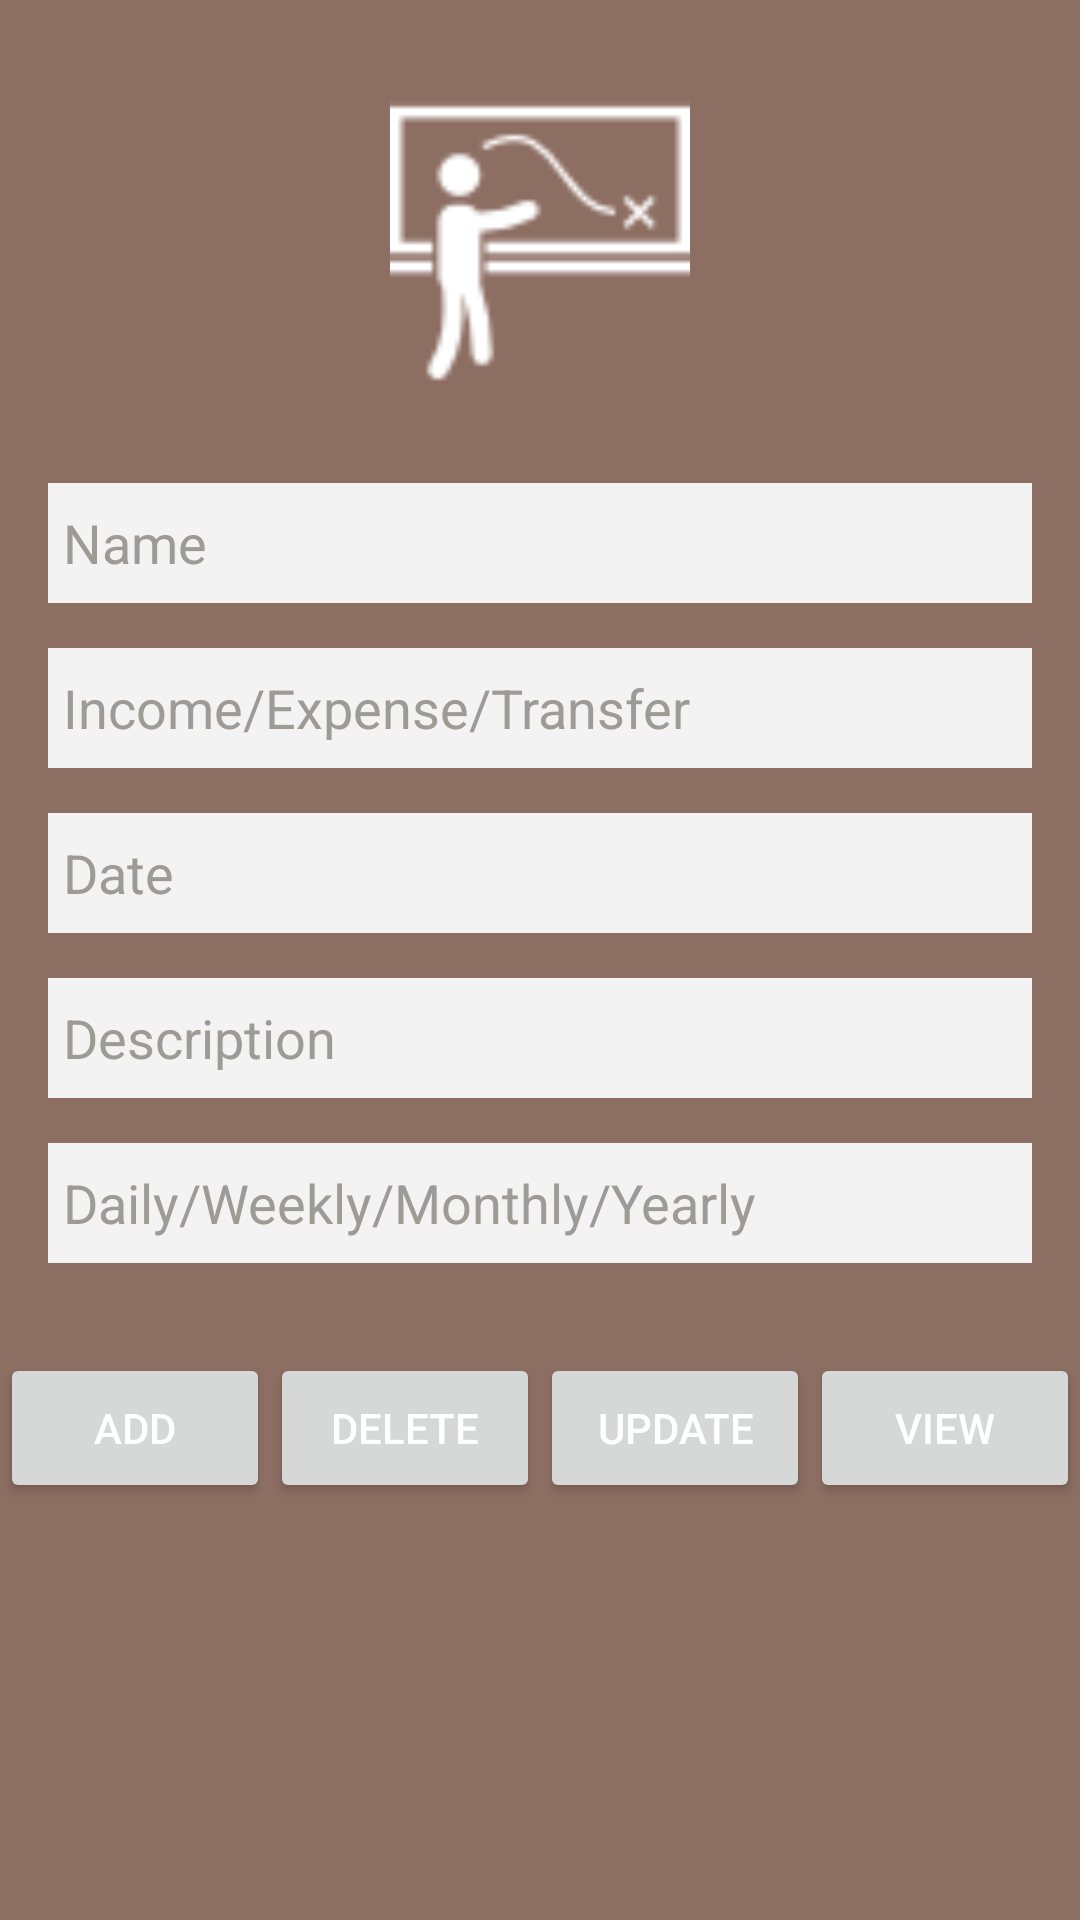

Produce the Android XML layout that renders to this screen, including the resource entries it uses.
<!-- AndroidManifest.xml: fallback theme Theme.MaterialComponents.DayNight.NoActionBar -->
<!-- res/layout/planning.xml -->
<?xml version="1.0" encoding="utf-8"?>
<ScrollView xmlns:android="http://schemas.android.com/apk/res/android"
    xmlns:tools="http://schemas.android.com/tools"
    android:id="@+id/scrollView1"
    android:layout_width="fill_parent"
    android:layout_height="fill_parent"
    android:background="#8D6E63" >

    <LinearLayout
        android:layout_width="fill_parent"
        android:layout_height="fill_parent"
        android:background="#8D6E63"
        android:orientation="vertical" >

        <LinearLayout
            android:layout_width="fill_parent"
            android:layout_height="fill_parent"
            android:layout_marginBottom="30dp"
            android:layout_marginLeft="16dp"
            android:layout_marginRight="16dp"
            android:layout_marginTop="16dp"
            android:background="#8D6E63"
            android:orientation="vertical" >

            <ImageView
                android:id="@+id/imageview"
                android:layout_width="100dp"
                android:layout_height="100dp"
                android:layout_gravity="center_horizontal"
                android:layout_marginTop="15dp"
                android:background="@drawable/plan" />

            <EditText
                android:id="@+id/edt1"
                android:layout_width="fill_parent"
                android:layout_height="40dp"
                android:layout_marginTop="30dp"
                android:background="#f3f3f3"
                android:hint="Name"
                android:paddingLeft="5dp"
                android:textColor="#575757"
                android:textColorHint="#9E9B96" />

            <EditText
                android:id="@+id/edt2"
                android:layout_width="fill_parent"
                android:layout_height="40dp"
                android:layout_marginTop="15dp"
                android:background="#f3f3f3"
                android:hint="Income/Expense/Transfer"
                android:paddingLeft="5dp"
                android:textColor="#575757"
                android:textColorHint="#9E9B96" />

            <EditText
                android:id="@+id/edt3"
                android:layout_width="fill_parent"
                android:layout_height="40dp"
                android:layout_marginTop="15dp"
                android:background="#f3f3f3"
                android:hint="Date"
                android:paddingLeft="5dp"
                android:textColor="#575757"
                android:textColorHint="#9E9B96" />

            <EditText
                android:id="@+id/edt4"
                android:layout_width="fill_parent"
                android:layout_height="40dp"
                android:layout_marginTop="15dp"
                android:background="#f3f3f3"
                android:hint="Description"
                android:paddingLeft="5dp"
                android:textColor="#575757"
                android:textColorHint="#9E9B96" />

            <EditText
                android:id="@+id/edt5"
                android:layout_width="fill_parent"
                android:layout_height="40dp"
                android:layout_marginTop="15dp"
                android:background="#f3f3f3"
                android:hint="Daily/Weekly/Monthly/Yearly"
                android:paddingLeft="5dp"
                android:textColor="#575757"
                android:textColorHint="#9E9B96" />
        </LinearLayout>

        <LinearLayout
            android:layout_width="fill_parent"
            android:layout_height="wrap_content"
            android:orientation="horizontal"
            android:weightSum="4" >

            <Button
                android:id="@+id/btn1"
                android:layout_width="wrap_content"
                android:layout_height="50dp"
                android:layout_gravity="center_horizontal"
                android:layout_marginTop="16dp"
                android:layout_weight="1"
                android:text="Add"
                android:textColor="#fff" />

            <Button
                android:id="@+id/btn2"
                android:layout_width="wrap_content"
                android:layout_height="50dp"
                android:layout_gravity="center_horizontal"
                android:layout_marginTop="16dp"
                android:layout_weight="1"
                android:text="Delete"
                android:textColor="#fff" />

            <Button
                android:id="@+id/btn3"
                android:layout_width="wrap_content"
                android:layout_height="50dp"
                android:layout_gravity="center_horizontal"
                android:layout_marginTop="16dp"
                android:layout_weight="1"
                android:text="Update"
                android:textColor="#fff" />

            <Button
                android:id="@+id/btn4"
                android:layout_width="wrap_content"
                android:layout_height="50dp"
                android:layout_gravity="center_horizontal"
                android:layout_marginTop="16dp"
                android:layout_weight="1"
                android:text="View"
                android:textColor="#fff" />
        </LinearLayout>
    </LinearLayout>

</ScrollView>
<!-- resources referenced by this layout -->
<resources>
  <!-- drawable plan: png bitmap (drawable, 1273 bytes) -->
</resources>
